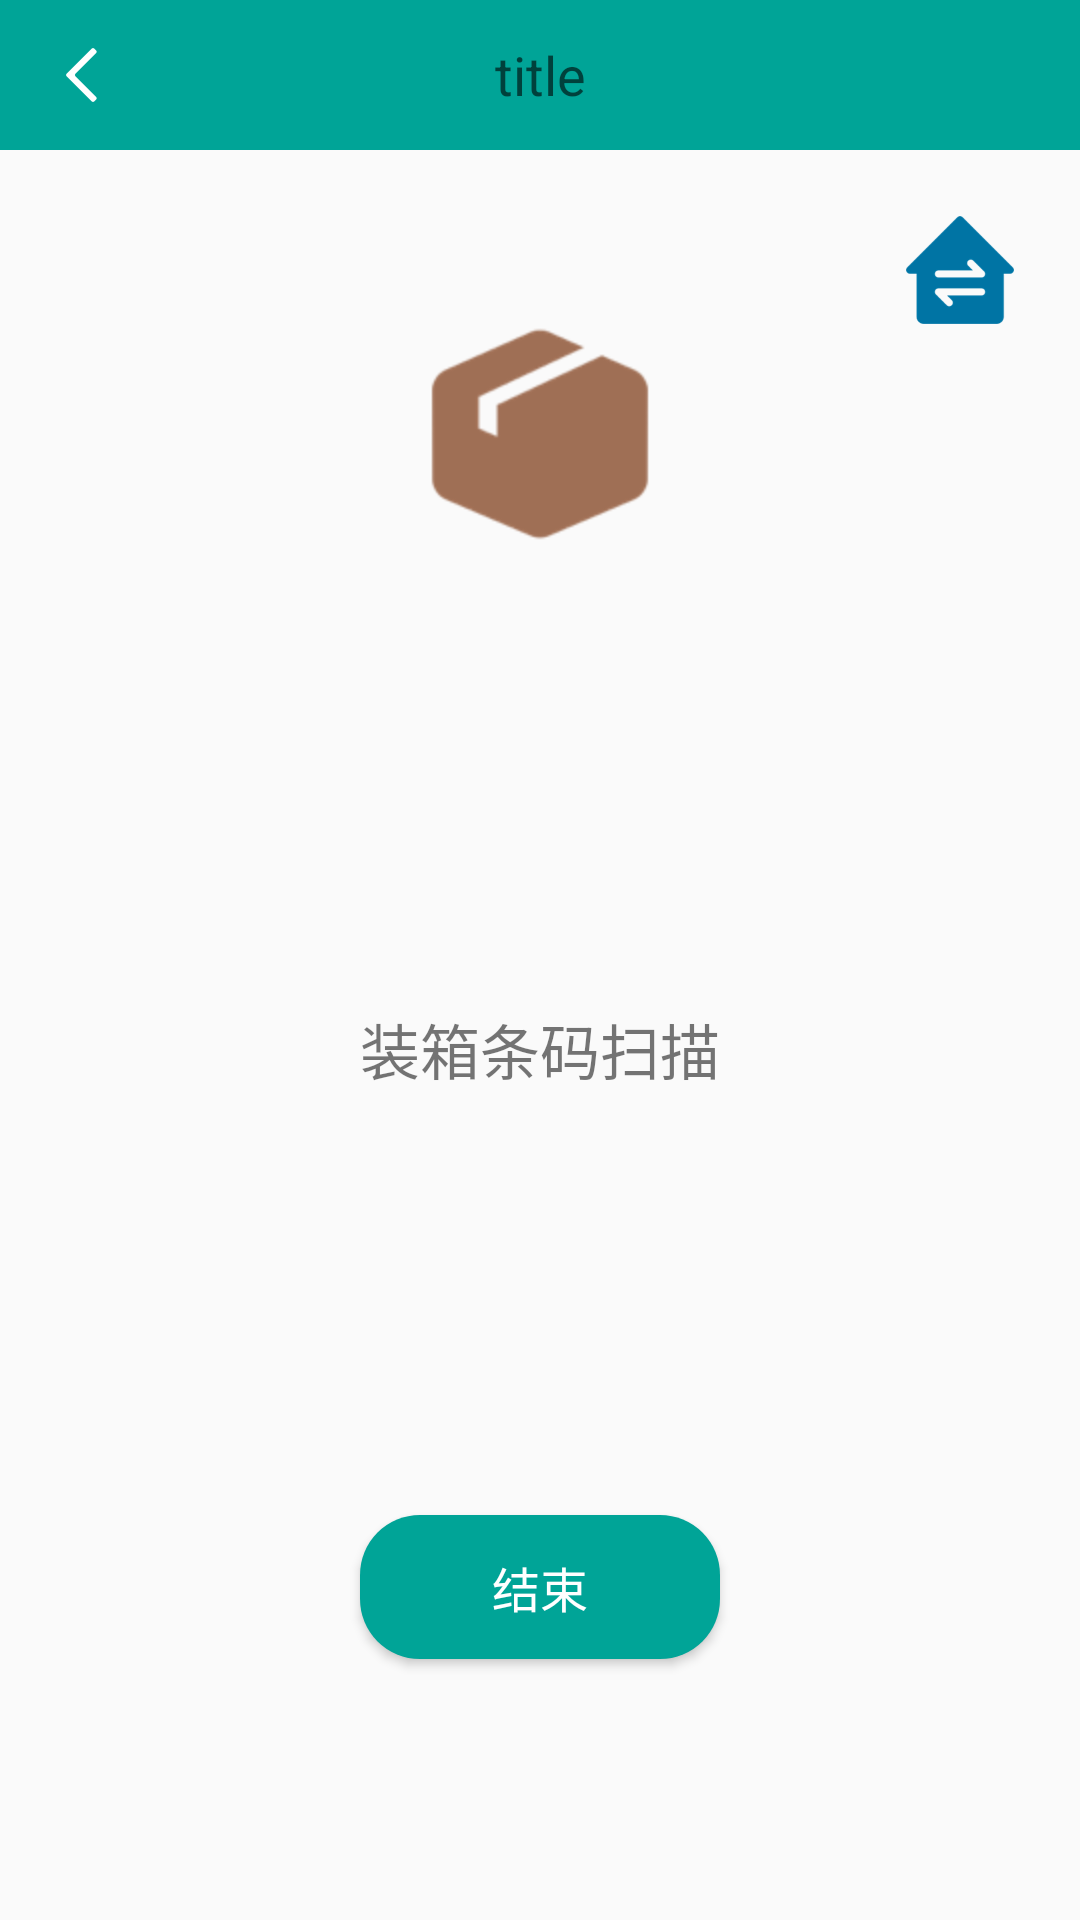

Android layout source for this screen:
<!-- AndroidManifest.xml: application theme Theme.AppCompat.DayNight.NoActionBar -->
<!-- res/layout/activity_l2_box_scan.xml -->
<?xml version="1.0" encoding="utf-8"?>
<androidx.constraintlayout.widget.ConstraintLayout xmlns:android="http://schemas.android.com/apk/res/android"
    xmlns:app="http://schemas.android.com/apk/res-auto"
    xmlns:tools="http://schemas.android.com/tools"
    android:id="@+id/container"
    android:layout_width="match_parent"
    android:layout_height="match_parent"
    tools:context=".view.StaffScanActivity">

    <include
        android:id="@+id/toolbar"
        layout="@layout/toolbar"
        app:layout_constraintEnd_toEndOf="parent"
        app:layout_constraintStart_toStartOf="parent"
        app:layout_constraintTop_toTopOf="parent" />

    <ImageView
        android:id="@+id/imageView3"
        android:layout_width="80dp"
        android:layout_height="80dp"
        android:layout_marginTop="55dp"
        app:layout_constraintEnd_toEndOf="parent"
        app:layout_constraintStart_toStartOf="parent"
        app:layout_constraintTop_toBottomOf="@+id/toolbar"
        app:srcCompat="@mipmap/sub_menu_btn_3" />

    <ImageView
        android:id="@+id/imageView5"
        android:layout_width="wrap_content"
        android:layout_height="wrap_content"
        android:layout_margin="20dp"
        app:layout_constraintEnd_toEndOf="parent"
        app:layout_constraintTop_toBottomOf="@+id/toolbar"
        app:srcCompat="@mipmap/home_icon_1" />

    <TextView
        android:layout_width="match_parent"
        android:layout_height="wrap_content"
        android:layout_marginTop="150dp"
        android:gravity="center"
        android:text="@string/box_label_scan"
        android:textSize="20sp"
        app:layout_constraintTop_toBottomOf="@id/imageView3" />

    <Button
        android:id="@+id/btn_exit"
        android:layout_width="120dp"
        android:layout_height="wrap_content"
        app:layout_constraintStart_toStartOf="parent"
        android:layout_marginTop="320dp"
        android:background="@drawable/shape_green_solid_20r"
        android:text="@string/end"
        android:textColor="@color/white"
        android:textSize="16sp"
        app:layout_constraintEnd_toEndOf="parent"
        app:layout_constraintTop_toBottomOf="@+id/imageView3" />


</androidx.constraintlayout.widget.ConstraintLayout>
<!-- res/layout/toolbar.xml (included above) -->
<?xml version="1.0" encoding="utf-8"?>
<androidx.appcompat.widget.Toolbar xmlns:android="http://schemas.android.com/apk/res/android"
    xmlns:app="http://schemas.android.com/apk/res-auto"
    xmlns:tools="http://schemas.android.com/tools"
    android:layout_width="match_parent"
    android:layout_height="50dp"
    android:id="@+id/toolbar"
    android:background="@color/green"
    app:navigationIcon="@mipmap/nav_back">

    <TextView
        android:id="@+id/tv_title"
        android:layout_width="wrap_content"
        android:layout_height="match_parent"
        android:layout_gravity="center_horizontal"
        android:gravity="center"
        android:textColor="@color/white"
        android:textSize="18sp"
        tools:hint="title" />
</androidx.appcompat.widget.Toolbar>
<!-- resources referenced by this layout -->
<resources>
  <color name="green">#FF00A497</color>
  <color name="white">#FFFFFFFF</color>
  <!-- drawable shape_green_solid_20r (drawable) -->
  <?xml version="1.0" encoding="utf-8"?>
  <shape xmlns:android="http://schemas.android.com/apk/res/android"
      android:shape="rectangle">
  
  
      <solid android:color="@color/green"/>
      <corners android:radius="20dp"/>
  </shape>
  <!-- mipmap home_icon_1: png bitmap (mipmap-xhdpi, 2250 bytes) -->
  <!-- mipmap nav_back: png bitmap (mipmap-xhdpi, 373 bytes) -->
  <!-- mipmap sub_menu_btn_3: png bitmap (mipmap-xhdpi, 3015 bytes) -->
  <string name="box_label_scan">装箱条码扫描</string>
  <string name="end">结束</string>
</resources>
